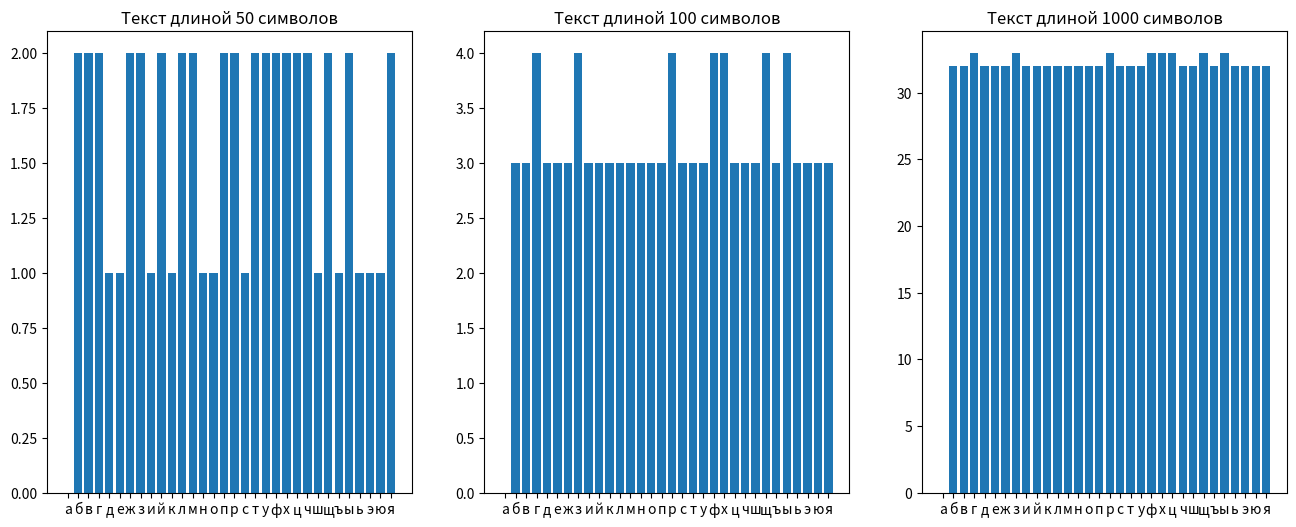

The script that saved this image:
class LFSR:
    def __init__(self, seed, poly = 0b10100):
        self.state = seed
        self.poly = poly # порождающий полином: x^5 + x^3 + 1

    def rand(self):
        output = self.state & 1
        self.state >>= 1
        if output:
            self.state ^= self.poly
        return output

if __name__ == '__main__':
    import matplotlib.pyplot as plt
    from collections import Counter

    alphabet = [chr(letter) for letter in range(ord('а'), ord('я')+1)]

    fig, (ax1, ax2, ax3) = plt.subplots(1, 3, figsize=(16, 6))

    lfsr = LFSR(0b11011)
    arr = []

    for i in range(50):
        rand_int = 0
        for j in range(5):
            rand_int |= lfsr.rand() << j
        arr.append(rand_int)
    # Генерация текстовой последовательности длины 50 символов
    text_50 = ''.join([alphabet[i] for i in arr])
    # Получаем частотный словарь символов
    freq_dict_50 = Counter(text_50)
    
    ax1.bar([i for i in alphabet], [freq_dict_50.get(i, 0) for i in alphabet])
    ax1.set_title('Текст длиной 50 символов')

    lfsr = LFSR(0b11011)
    arr = []

    for i in range(100):
        rand_int = 0
        for j in range(5):
            rand_int |= lfsr.rand() << j
        arr.append(rand_int)
    # Генерация текстовой последовательности длины 100 символов
    text_100 = ''.join([alphabet[i] for i in arr])
    # Получаем частотный словарь символов
    freq_dict_100 = Counter(text_100)

    ax2.bar([i for i in alphabet], [freq_dict_100.get(i, 0) for i in alphabet])
    ax2.set_title('Текст длиной 100 символов')

    lfsr = LFSR(0b11011)
    arr = []

    for i in range(1000):
        rand_int = 0
        for j in range(5):
            rand_int |= lfsr.rand() << j
        arr.append(rand_int)
    # Генерация текстовой последовательности длины 1000 символов
    text_1000 = ''.join([alphabet[i] for i in arr])
    # Получаем частотный словарь символов
    freq_dict_1000 = Counter(text_1000)

    ax3.bar([i for i in alphabet], [freq_dict_1000.get(i, 0) for i in alphabet])
    ax3.set_title('Текст длиной 1000 символов')

    plt.show()